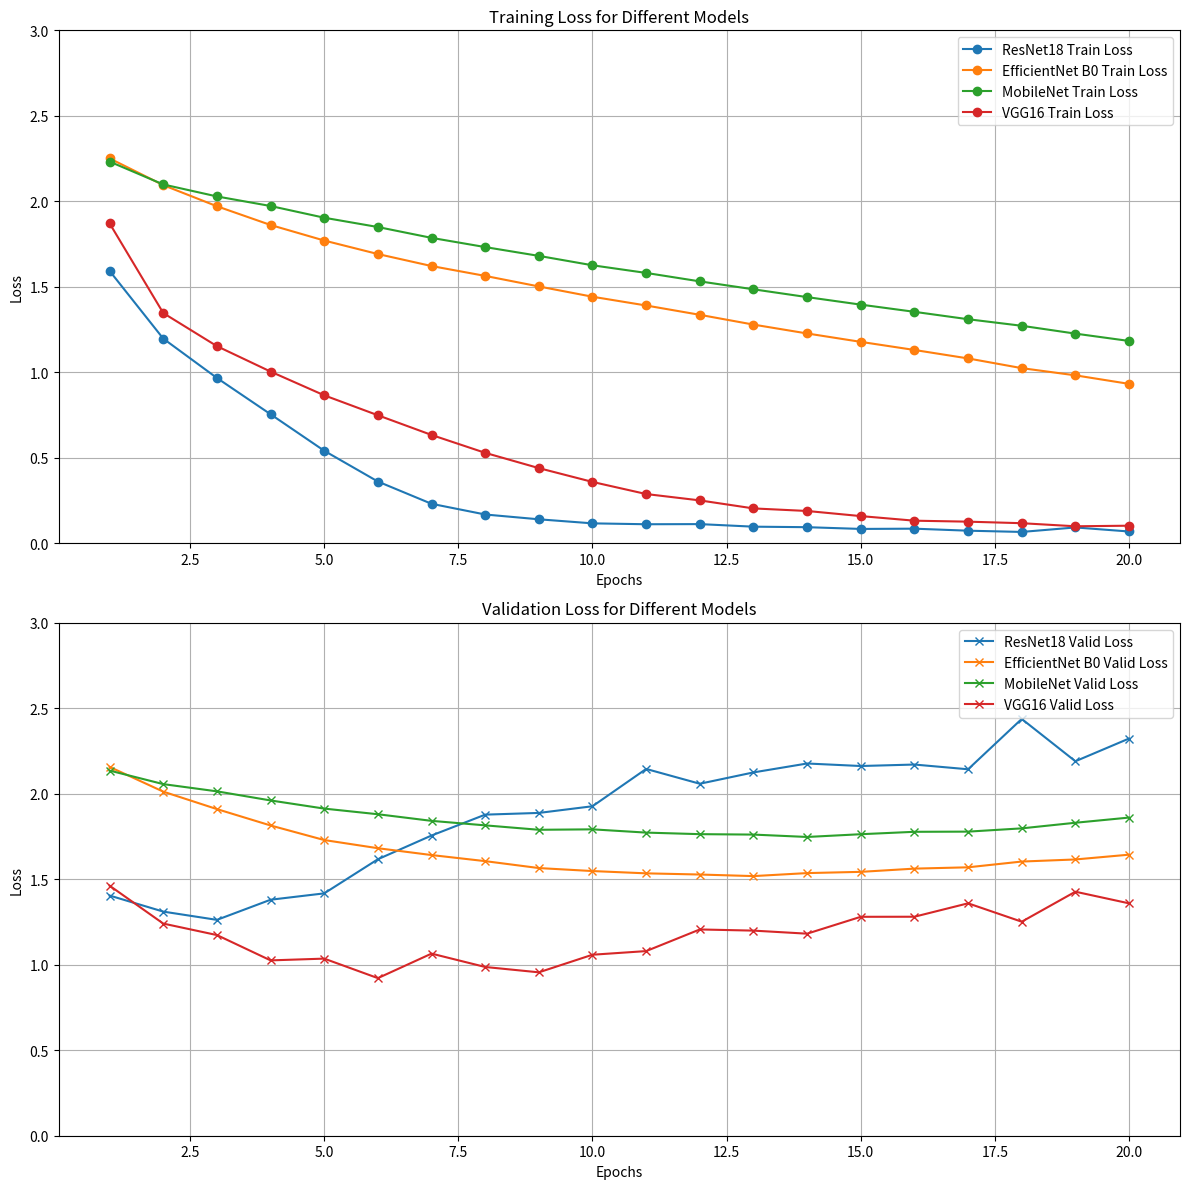

Python code for this plot:
import matplotlib.pyplot as plt

epochs = list(range(1, 21))

resnet18_train_loss = [
    1.5926, 1.1967, 0.9666, 0.7543, 0.5408, 0.3608, 0.2306,
    0.1680, 0.1399, 0.1162, 0.1110, 0.1118, 0.0968, 0.0938,
    0.0836, 0.0851, 0.0733, 0.0660, 0.0923, 0.0686
]
resnet18_valid_loss = [
    1.4048, 1.3109, 1.2626, 1.3804, 1.4176, 1.6172, 1.7560,
    1.8781, 1.8881, 1.9272, 2.1454, 2.0588, 2.1251, 2.1772,
    2.1625, 2.1711, 2.1434, 2.4379, 2.1903, 2.3232
]

efficientnet_b0_train_loss = [
    2.2509, 2.0945, 1.9710, 1.8614, 1.7704, 1.6915, 1.6213,
    1.5636, 1.5019, 1.4418, 1.3905, 1.3360, 1.2788, 1.2269,
    1.1778, 1.1304, 1.0809, 1.0241, 0.9820, 0.9321
]
efficientnet_b0_valid_loss = [
    2.1573, 2.0126, 1.9105, 1.8147, 1.7295, 1.6817, 1.6417,
    1.6061, 1.5656, 1.5481, 1.5347, 1.5278, 1.5186, 1.5362,
    1.5434, 1.5623, 1.5700, 1.6037, 1.6159, 1.6439
]

mobilenet_train_loss = [
    2.2321, 2.0985, 2.0284, 1.9724, 1.9039, 1.8495, 1.7861,
    1.7322, 1.6807, 1.6257, 1.5810, 1.5316, 1.4852, 1.4396,
    1.3956, 1.3535, 1.3102, 1.2719, 1.2260, 1.1831
]
mobilenet_valid_loss = [
    2.1358, 2.0566, 2.0143, 1.9611, 1.9134, 1.8804, 1.8417,
    1.8154, 1.7895, 1.7921, 1.7730, 1.7639, 1.7614, 1.7475,
    1.7636, 1.7777, 1.7787, 1.7978, 1.8306, 1.8609
]

vgg16_train_loss = [
    1.8706, 1.3462, 1.1527, 1.0039, 0.8651, 0.7485, 0.6333,
    0.5286, 0.4393, 0.3585, 0.2877, 0.2505, 0.2036, 0.1886,
    0.1587, 0.1318, 0.1261, 0.1171, 0.0991, 0.1025
]
vgg16_valid_loss = [
    1.4625, 1.2409, 1.1737, 1.0256, 1.0359, 0.9218, 1.0652,
    0.9870, 0.9557, 1.0587, 1.0799, 1.2065, 1.1997, 1.1818,
    1.2805, 1.2809, 1.3594, 1.2518, 1.4273, 1.3592
]

fig, axs = plt.subplots(2, 1, figsize=(12, 12))

axs[0].plot(epochs, resnet18_train_loss, label='ResNet18 Train Loss', marker='o')
axs[0].plot(epochs, efficientnet_b0_train_loss, label='EfficientNet B0 Train Loss', marker='o')
axs[0].plot(epochs, mobilenet_train_loss, label='MobileNet Train Loss', marker='o')
axs[0].plot(epochs, vgg16_train_loss, label='VGG16 Train Loss', marker='o')

axs[0].set_title('Training Loss for Different Models')
axs[0].set_xlabel('Epochs')
axs[0].set_ylabel('Loss')
axs[0].legend()
axs[0].grid()
axs[0].set_ylim(0, 3)  

axs[1].plot(epochs, resnet18_valid_loss, label='ResNet18 Valid Loss', marker='x')
axs[1].plot(epochs, efficientnet_b0_valid_loss, label='EfficientNet B0 Valid Loss', marker='x')
axs[1].plot(epochs, mobilenet_valid_loss, label='MobileNet Valid Loss', marker='x')
axs[1].plot(epochs, vgg16_valid_loss, label='VGG16 Valid Loss', marker='x')

axs[1].set_title('Validation Loss for Different Models')
axs[1].set_xlabel('Epochs')
axs[1].set_ylabel('Loss')
axs[1].legend()
axs[1].grid()
axs[1].set_ylim(0, 3)  

plt.tight_layout()  
plt.savefig('model_loss_wo_pretrain.pdf', format='pdf', dpi=300)

plt.show()